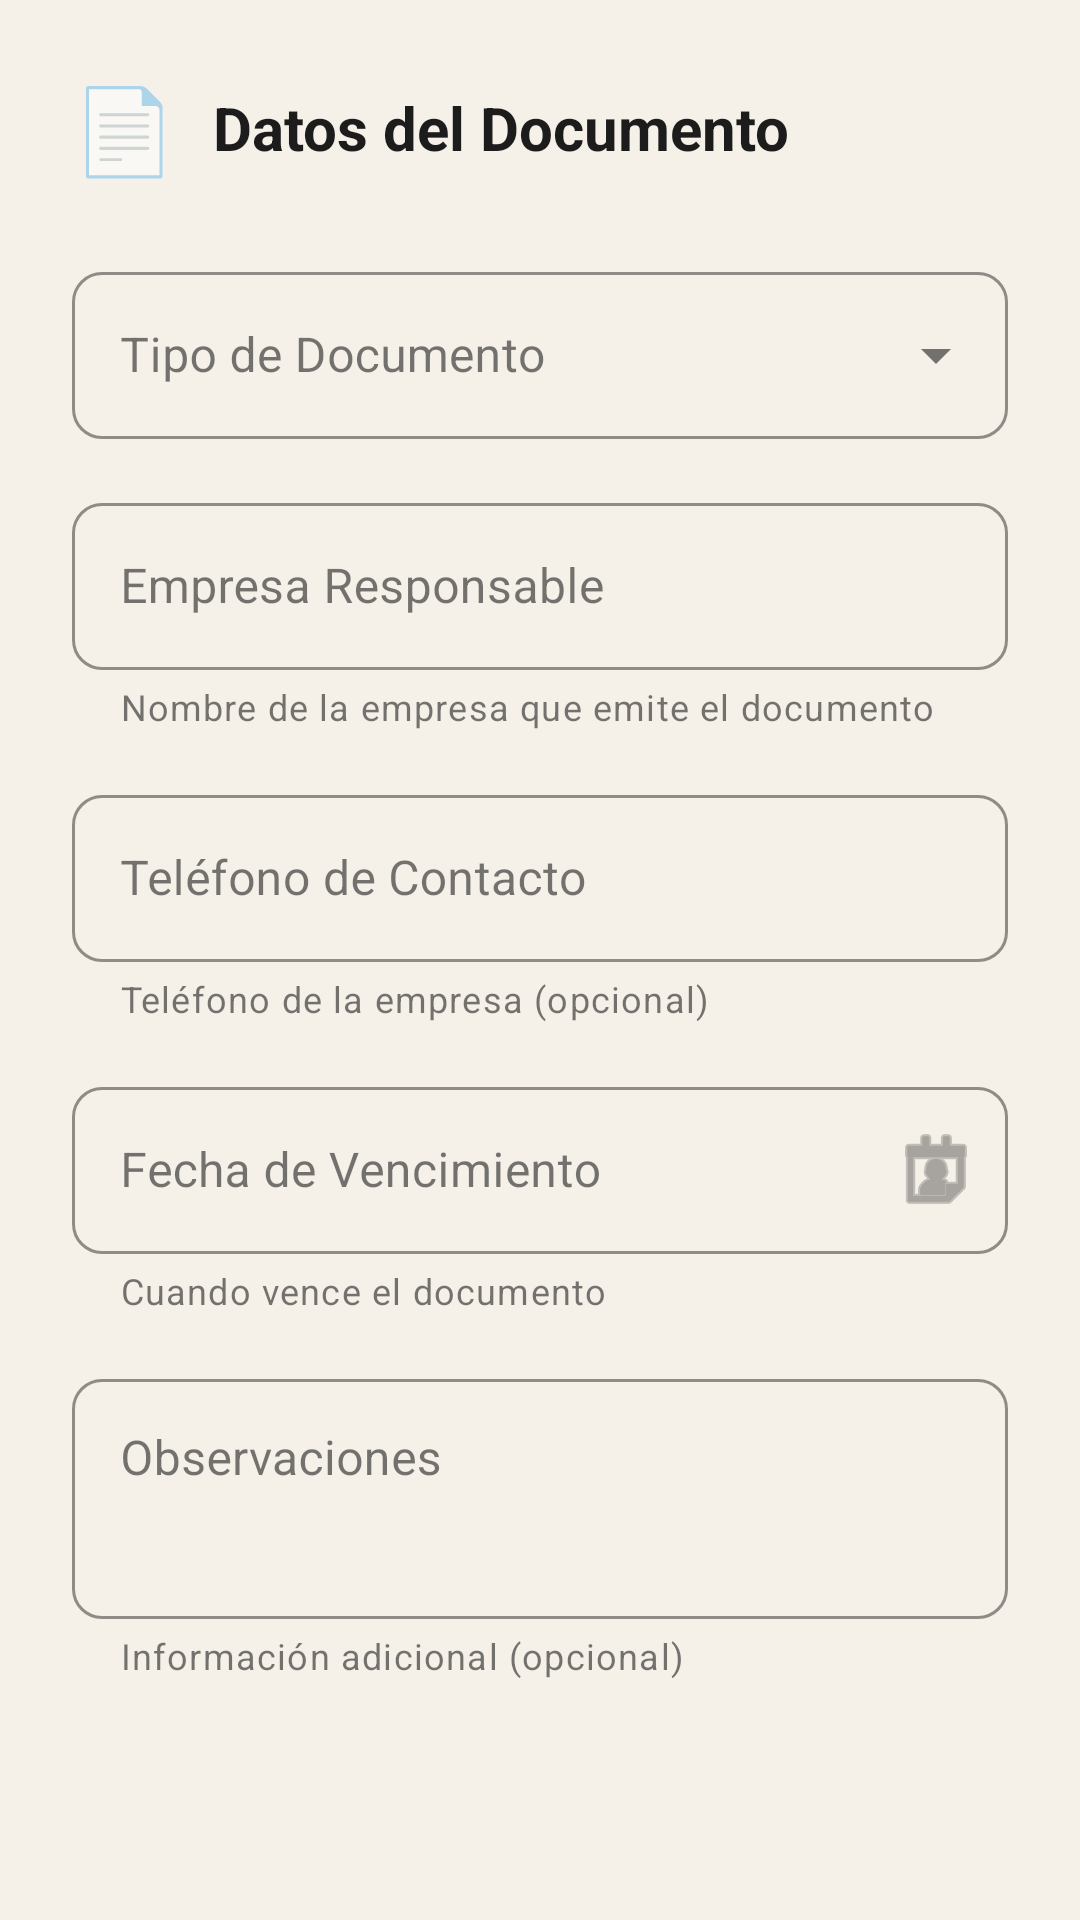

Here is an Android app screen rendered from its layout file. Give the layout XML and the strings, colors and styles it references.
<!-- AndroidManifest.xml: application theme Theme.InventarioApp -->
<!-- res/layout/dialog_agregar_documento.xml -->
<?xml version="1.0" encoding="utf-8"?>
<ScrollView xmlns:android="http://schemas.android.com/apk/res/android"
    xmlns:app="http://schemas.android.com/apk/res-auto"
    android:layout_width="match_parent"
    android:layout_height="wrap_content"
    android:fillViewport="true">

    <LinearLayout
        android:layout_width="match_parent"
        android:layout_height="wrap_content"
        android:orientation="vertical"
        android:padding="24dp">

        
        <LinearLayout
            android:layout_width="match_parent"
            android:layout_height="wrap_content"
            android:orientation="horizontal"
            android:gravity="center_vertical"
            android:layout_marginBottom="24dp">

            <TextView
                android:layout_width="wrap_content"
                android:layout_height="wrap_content"
                android:text="📄"
                android:textSize="28sp"
                android:layout_marginEnd="12dp" />

            <TextView
                android:layout_width="0dp"
                android:layout_height="wrap_content"
                android:layout_weight="1"
                android:text="Datos del Documento"
                android:textSize="20sp"
                android:textStyle="bold"
                android:textColor="?attr/colorOnSurface" />

        </LinearLayout>

        
        <com.google.android.material.textfield.TextInputLayout
            android:layout_width="match_parent"
            android:layout_height="wrap_content"
            android:layout_marginBottom="16dp"
            android:hint="Tipo de Documento"
            style="@style/Widget.MaterialComponents.TextInputLayout.OutlinedBox.ExposedDropdownMenu"
            app:shapeAppearance="?attr/shapeAppearanceSmallComponent"
            app:boxStrokeColor="?attr/colorPrimary"
            app:hintTextColor="?attr/colorPrimary">

            <com.google.android.material.textfield.MaterialAutoCompleteTextView
                android:id="@+id/spinnerTipoDocumento"
                android:layout_width="match_parent"
                android:layout_height="wrap_content"
                android:inputType="none" />

        </com.google.android.material.textfield.TextInputLayout>

        
        <com.google.android.material.textfield.TextInputLayout
            android:layout_width="match_parent"
            android:layout_height="wrap_content"
            android:layout_marginBottom="16dp"
            android:hint="Empresa Responsable"
            style="@style/Widget.MaterialComponents.TextInputLayout.OutlinedBox"
            app:helperText="Nombre de la empresa que emite el documento"
            app:shapeAppearance="?attr/shapeAppearanceSmallComponent"
            app:boxStrokeColor="?attr/colorPrimary"
            app:hintTextColor="?attr/colorPrimary">

            <com.google.android.material.textfield.TextInputEditText
                android:id="@+id/edtEmpresa"
                android:layout_width="match_parent"
                android:layout_height="wrap_content"
                android:inputType="textCapWords"
                android:maxLines="1" />

        </com.google.android.material.textfield.TextInputLayout>

        
        <com.google.android.material.textfield.TextInputLayout
            android:layout_width="match_parent"
            android:layout_height="wrap_content"
            android:layout_marginBottom="16dp"
            android:hint="Teléfono de Contacto"
            style="@style/Widget.MaterialComponents.TextInputLayout.OutlinedBox"
            app:helperText="Teléfono de la empresa (opcional)"
            app:shapeAppearance="?attr/shapeAppearanceSmallComponent"
            app:boxStrokeColor="?attr/colorPrimary"
            app:hintTextColor="?attr/colorPrimary">

            <com.google.android.material.textfield.TextInputEditText
                android:id="@+id/edtTelefono"
                android:layout_width="match_parent"
                android:layout_height="wrap_content"
                android:inputType="phone"
                android:maxLines="1" />

        </com.google.android.material.textfield.TextInputLayout>

        
        <com.google.android.material.textfield.TextInputLayout
            android:layout_width="match_parent"
            android:layout_height="wrap_content"
            android:layout_marginBottom="16dp"
            android:hint="Fecha de Vencimiento"
            style="@style/Widget.MaterialComponents.TextInputLayout.OutlinedBox"
            app:helperText="Cuando vence el documento"
            app:shapeAppearance="?attr/shapeAppearanceSmallComponent"
            app:boxStrokeColor="?attr/colorPrimary"
            app:hintTextColor="?attr/colorPrimary"
            app:endIconMode="custom"
            app:endIconDrawable="@android:drawable/ic_menu_my_calendar">

            <com.google.android.material.textfield.TextInputEditText
                android:id="@+id/edtFechaVencimiento"
                android:layout_width="match_parent"
                android:layout_height="wrap_content"
                android:inputType="none"
                android:focusable="false"
                android:clickable="true"
                android:maxLines="1" />

        </com.google.android.material.textfield.TextInputLayout>

        
        <com.google.android.material.textfield.TextInputLayout
            android:layout_width="match_parent"
            android:layout_height="wrap_content"
            android:layout_marginBottom="8dp"
            android:hint="Observaciones"
            style="@style/Widget.MaterialComponents.TextInputLayout.OutlinedBox"
            app:helperText="Información adicional (opcional)"
            app:shapeAppearance="?attr/shapeAppearanceSmallComponent"
            app:boxStrokeColor="?attr/colorPrimary"
            app:hintTextColor="?attr/colorPrimary">

            <com.google.android.material.textfield.TextInputEditText
                android:id="@+id/edtObservaciones"
                android:layout_width="match_parent"
                android:layout_height="wrap_content"
                android:minHeight="80dp"
                android:gravity="top"
                android:inputType="textMultiLine|textCapSentences"
                android:maxLines="4" />

        </com.google.android.material.textfield.TextInputLayout>

    </LinearLayout>

</ScrollView>
<!-- resources referenced by this layout -->
<resources>
  <color name="brand_gold">#C9A24A</color>
  <color name="brand_gold_dark">#B08838</color>
  <color name="brand_black">#1C1C1C</color>
  <color name="background_color">#F5F0E8</color>
  <color name="surface_color">#FFFFFF</color>
  <color name="on_surface">#1C1C1C</color>
  <style name="Widget.Inventario.TextInputLayout" parent="Widget.MaterialComponents.TextInputLayout.OutlinedBox">
          <item name="boxCornerRadiusTopStart">10dp</item>
          <item name="boxCornerRadiusTopEnd">10dp</item>
          <item name="boxCornerRadiusBottomStart">10dp</item>
          <item name="boxCornerRadiusBottomEnd">10dp</item>
          <item name="boxStrokeColor">@color/brand_gold</item>
          <item name="boxStrokeWidth">2dp</item>
          <item name="hintTextColor">@color/brand_gold_dark</item>
      </style>
  <style name="Widget.Inventario.Button.Primary" parent="Widget.MaterialComponents.Button">
          <item name="android:background">@drawable/bg_button_primary</item>
          <item name="backgroundTint">@null</item>
          <item name="android:textColor">@color/brand_black</item>
          <item name="android:textSize">16sp</item>
          <item name="android:textStyle">bold</item>
          <item name="android:minHeight">52dp</item>
          <item name="android:paddingStart">24dp</item>
          <item name="android:paddingEnd">24dp</item>
          <item name="textAllCaps">false</item>
          <item name="elevation">2dp</item>
      </style>
  <style name="Widget.Inventario.Card" parent="Widget.MaterialComponents.CardView">
          <item name="cardBackgroundColor">@color/surface_color</item>
          <item name="cardCornerRadius">16dp</item>
          <item name="cardElevation">2dp</item>
          <item name="contentPadding">16dp</item>
          <item name="strokeColor">@color/web_border</item>
          <item name="strokeWidth">1dp</item>
      </style>
  <style name="Theme.InventarioApp.AlertDialog" parent="ThemeOverlay.MaterialComponents.Dialog.Alert">
          <item name="android:colorBackground">@color/surface_color</item>
          <item name="colorSurface">@color/surface_color</item>
          <item name="android:textColorPrimary">@color/web_text_primary</item>
          <item name="android:textColor">@color/web_text_primary</item>
      </style>
  <!-- drawable bg_button_primary (drawable) -->
  <?xml version="1.0" encoding="utf-8"?>
  <ripple xmlns:android="http://schemas.android.com/apk/res/android"
      android:color="@color/brand_gold_light">
      <item>
          <shape android:shape="rectangle">
              <gradient
                  android:angle="135"
                  android:startColor="@color/brand_gold"
                  android:endColor="@color/brand_gold_dark"
                  android:type="linear"/>
              <corners android:radius="10dp"/>
              <stroke android:width="1dp" android:color="@color/brand_gold_light"/>
          </shape>
      </item>
  </ripple>
  <color name="web_border">#E0D5B8</color>
  <color name="web_text_primary">#1C1C1C</color>
  <color name="brand_gold_light">#E6C874</color>
</resources>
